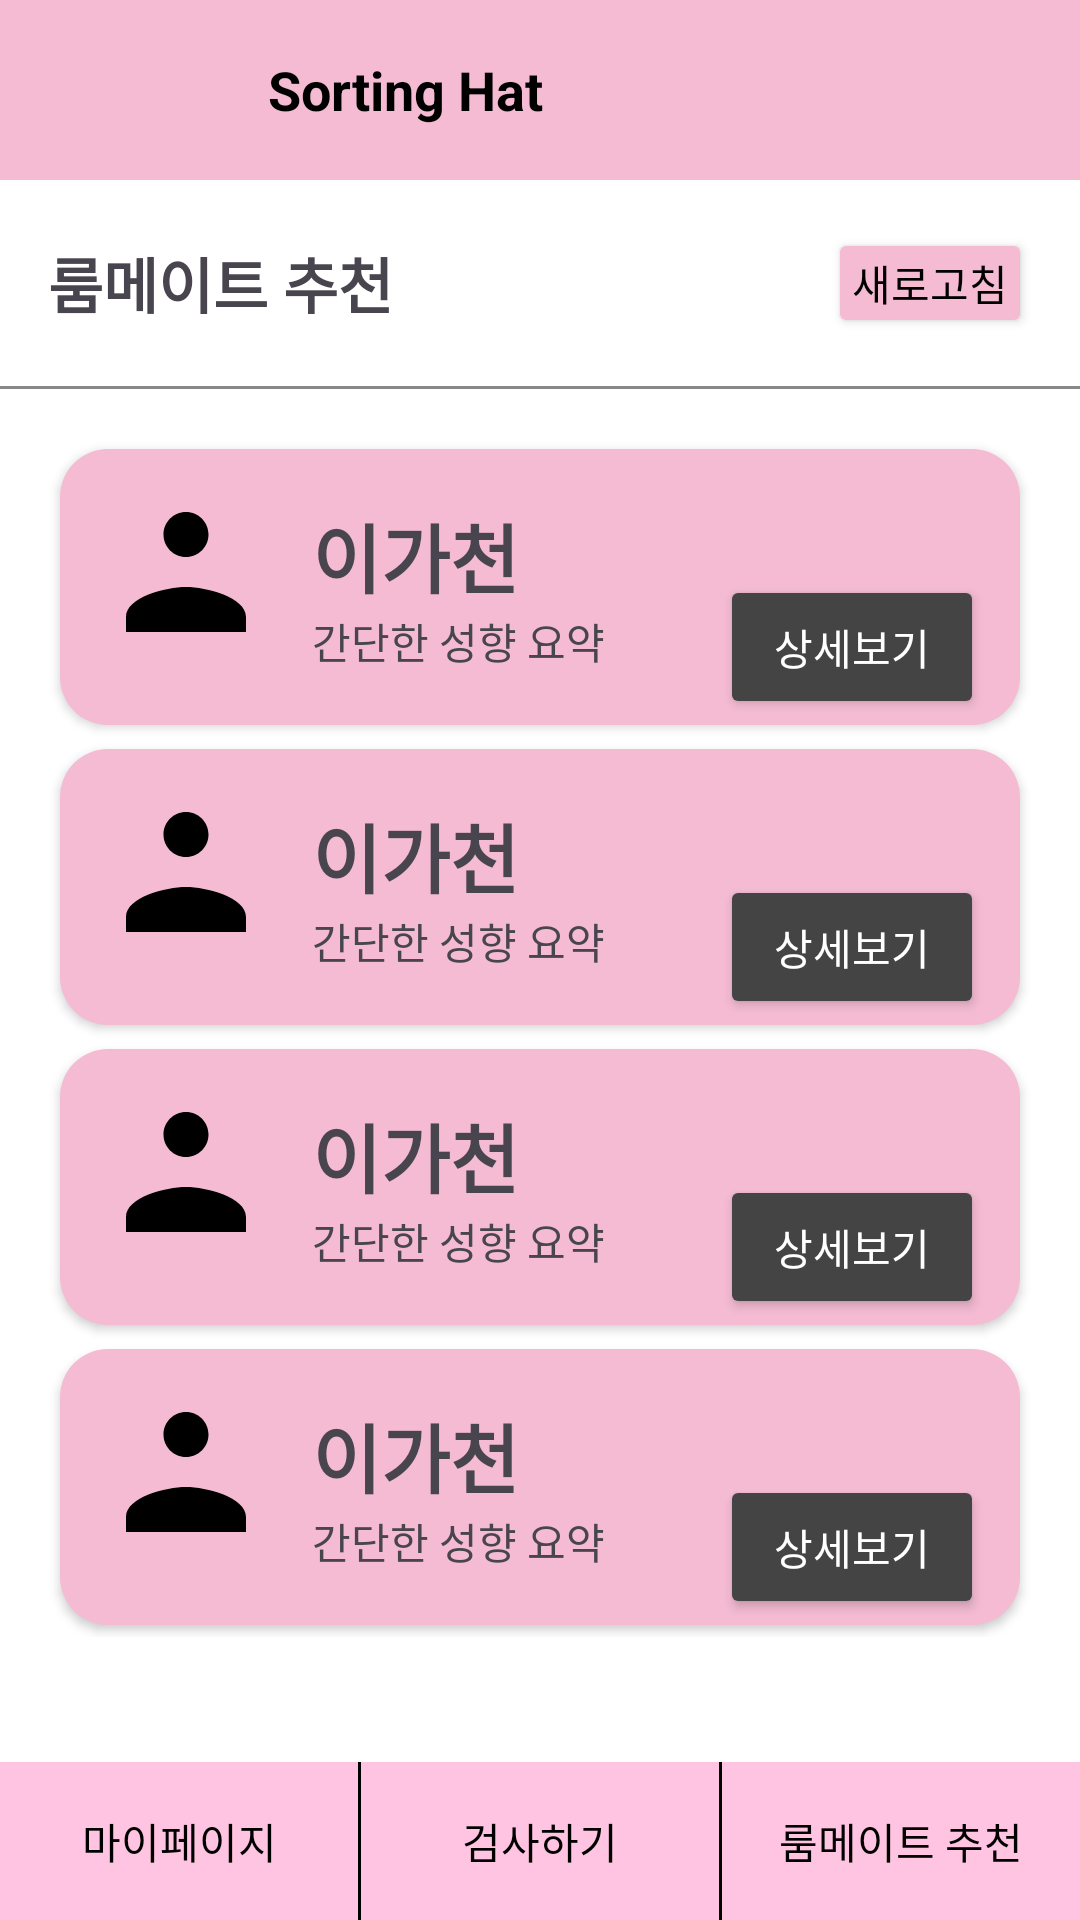

Write the Android layout XML for this screen, with the resource values it uses.
<!-- AndroidManifest.xml: application theme Theme.RoommatePlatform -->
<!-- res/layout/recommendscreen.xml -->
<?xml version="1.0" encoding="utf-8"?>
<LinearLayout xmlns:android="http://schemas.android.com/apk/res/android"
    android:orientation="vertical"
    android:layout_width="match_parent"
    android:layout_height="match_parent"
    android:background="#FFFFFF"
    android:fitsSystemWindows="true" >

    
    <LinearLayout
        android:layout_width="match_parent"
        android:layout_height="60dp"
        android:orientation="horizontal"
        android:background="#F4BBD3"
        android:gravity="center_vertical"
        android:paddingStart="16dp"
        android:paddingEnd="16dp">

        <ImageView
            android:layout_width="80dp"
            android:layout_height="80dp"
            android:contentDescription="Sorting Hat"
            android:src="@drawable/sortinghat"
            android:layout_marginLeft="-15dp" />

        <TextView
            android:layout_width="wrap_content"
            android:layout_height="wrap_content"
            android:text="Sorting Hat"
            android:textStyle="bold"
            android:textSize="18sp"
            android:textColor="#000000"
            android:layout_marginStart="8dp" />
    </LinearLayout>

    
    <LinearLayout
        android:layout_width="match_parent"
        android:layout_height="wrap_content"
        android:orientation="horizontal"
        android:gravity="center_vertical"
        android:padding="16dp">

        <TextView
            android:layout_width="0dp"
            android:layout_height="wrap_content"
            android:layout_weight="1"
            android:text="룸메이트 추천"
            android:textStyle="bold"
            android:textSize="20sp" />

        <Button
            android:layout_width="wrap_content"
            android:layout_height="wrap_content"
            android:text="새로고침"
            android:backgroundTint="#F4BBD3"
            android:textColor="#000000"
            android:minHeight="0dp"
            android:minWidth="0dp"
            android:padding="8dp" />
    </LinearLayout>

    <View
        android:layout_width="match_parent"
        android:layout_height="1dp"
        android:background="#888888" />

    
    <ScrollView
        android:layout_width="match_parent"
        android:layout_height="0dp"
        android:layout_weight="1">

        <LinearLayout
            android:layout_width="match_parent"
            android:layout_height="wrap_content"
            android:orientation="vertical"
            android:padding="16dp"
            android:divider="@null">

            
            <include layout="@layout/item_roommate_card" />
            <include layout="@layout/item_roommate_card" />
            <include layout="@layout/item_roommate_card" />
            <include layout="@layout/item_roommate_card" />

        </LinearLayout>
    </ScrollView>

    
    <LinearLayout
        android:id="@+id/bottomNavigationLayout"
        android:layout_width="match_parent"
        android:layout_height="wrap_content"
        android:orientation="horizontal"
        android:background="#F0F0F0">

        <androidx.appcompat.widget.AppCompatButton
            android:id="@+id/btnTabMyPage"
            android:layout_width="0dp"
            android:layout_height="wrap_content"
            android:layout_weight="1"
            android:text="마이페이지"
            android:background="#FFC4E1"
            android:textColor="@android:color/black"
            android:paddingTop="16dp"
            android:paddingBottom="16dp"
            style="?android:attr/borderlessButtonStyle"/>

        <View
            android:layout_width="1dp"
            android:layout_height="match_parent"
            android:background="#000000"/>

        <androidx.appcompat.widget.AppCompatButton
            android:id="@+id/btnTabInspect"
            android:layout_width="0dp"
            android:layout_height="wrap_content"
            android:layout_weight="1"
            android:text="검사하기"
            android:background="#FFC4E1"
            android:textColor="@android:color/black"
            android:paddingTop="16dp"
            android:paddingBottom="16dp"
            style="?android:attr/borderlessButtonStyle"/>

        <View
            android:layout_width="1dp"
            android:layout_height="match_parent"
            android:background="#000000"/>

        <androidx.appcompat.widget.AppCompatButton
            android:id="@+id/btnTabRecommend"
            android:layout_width="0dp"
            android:layout_height="wrap_content"
            android:layout_weight="1"
            android:text="룸메이트 추천"
            android:background="#FFC4E1"
            android:textColor="@android:color/black"
            android:paddingTop="16dp"
            android:paddingBottom="16dp"
            style="?android:attr/borderlessButtonStyle"/>
    </LinearLayout>

</LinearLayout>
<!-- res/layout/item_roommate_card.xml (included above) -->
<?xml version="1.0" encoding="utf-8"?>
<LinearLayout xmlns:android="http://schemas.android.com/apk/res/android"
    android:layout_width="match_parent"
    android:layout_height="wrap_content"
    android:orientation="horizontal"
    android:padding="12dp"
    android:layout_marginBottom="16dp"
    android:gravity="center_vertical"
    android:elevation="2dp"
    android:clipToPadding="false"
    android:layout_marginTop="8dp"
    android:layout_marginStart="4dp"
    android:layout_marginEnd="4dp"
    android:backgroundTint="#F4BBD3"
    android:layout_gravity="center"
    android:backgroundTintMode="src_in"
    android:layout_margin="4dp"
    android:layout_marginLeft="8dp"
    android:layout_marginRight="8dp"
    android:clipChildren="false"
    android:background="@drawable/rounded_card">

    <ImageView
        android:layout_width="60dp"
        android:layout_height="60dp"
        android:src="@drawable/ic_profile_placeholder"
        android:layout_marginEnd="12dp" />

    <LinearLayout
        android:layout_width="0dp"
        android:layout_height="wrap_content"
        android:layout_weight="1"
        android:orientation="vertical">

        <TextView
            android:layout_width="wrap_content"
            android:layout_height="wrap_content"
            android:text="이가천"
            android:textStyle="bold"
            android:textSize="25sp" />

        <TextView
            android:layout_width="wrap_content"
            android:layout_height="wrap_content"
            android:text="간단한 성향 요약"
            android:textSize="14sp" />
    </LinearLayout>

    <Button
        android:layout_width="wrap_content"
        android:layout_height="wrap_content"
        android:text="상세보기"
        android:backgroundTint="#444444"
        android:textColor="#FFFFFF"
        android:layout_marginTop="20dp" />
</LinearLayout>
<!-- resources referenced by this layout -->
<resources>
  <!-- drawable ic_profile_placeholder (drawable) -->
  <?xml version="1.0" encoding="utf-8"?>
  <vector xmlns:android="http://schemas.android.com/apk/res/android"
      android:width="24dp"
      android:height="24dp"
      android:viewportWidth="24"
      android:viewportHeight="24">
      <path
          android:fillColor="#FF000000"
          android:pathData="M12,12c2.67,0 8,1.34 8,4v2H4v-2c0,-2.66 5.33,-4 8,-4zM12,2c1.66,0 3,1.34 3,3s-1.34,3 -3,3 -3,-1.34 -3,-3 1.34,-3 3,-3z" />
  </vector>
  <!-- drawable rounded_card (drawable) -->
  <?xml version="1.0" encoding="utf-8"?>
  <shape xmlns:android="http://schemas.android.com/apk/res/android">
      <solid android:color="#FFC4E1" />
      <corners android:radius="16dp" />
  </shape>
  <style name="Theme.RoommatePlatform" parent="Base.Theme.RoommatePlatform" />
  <style name="Base.Theme.RoommatePlatform" parent="Theme.Material3.DayNight.NoActionBar">
          
          
      </style>
</resources>
